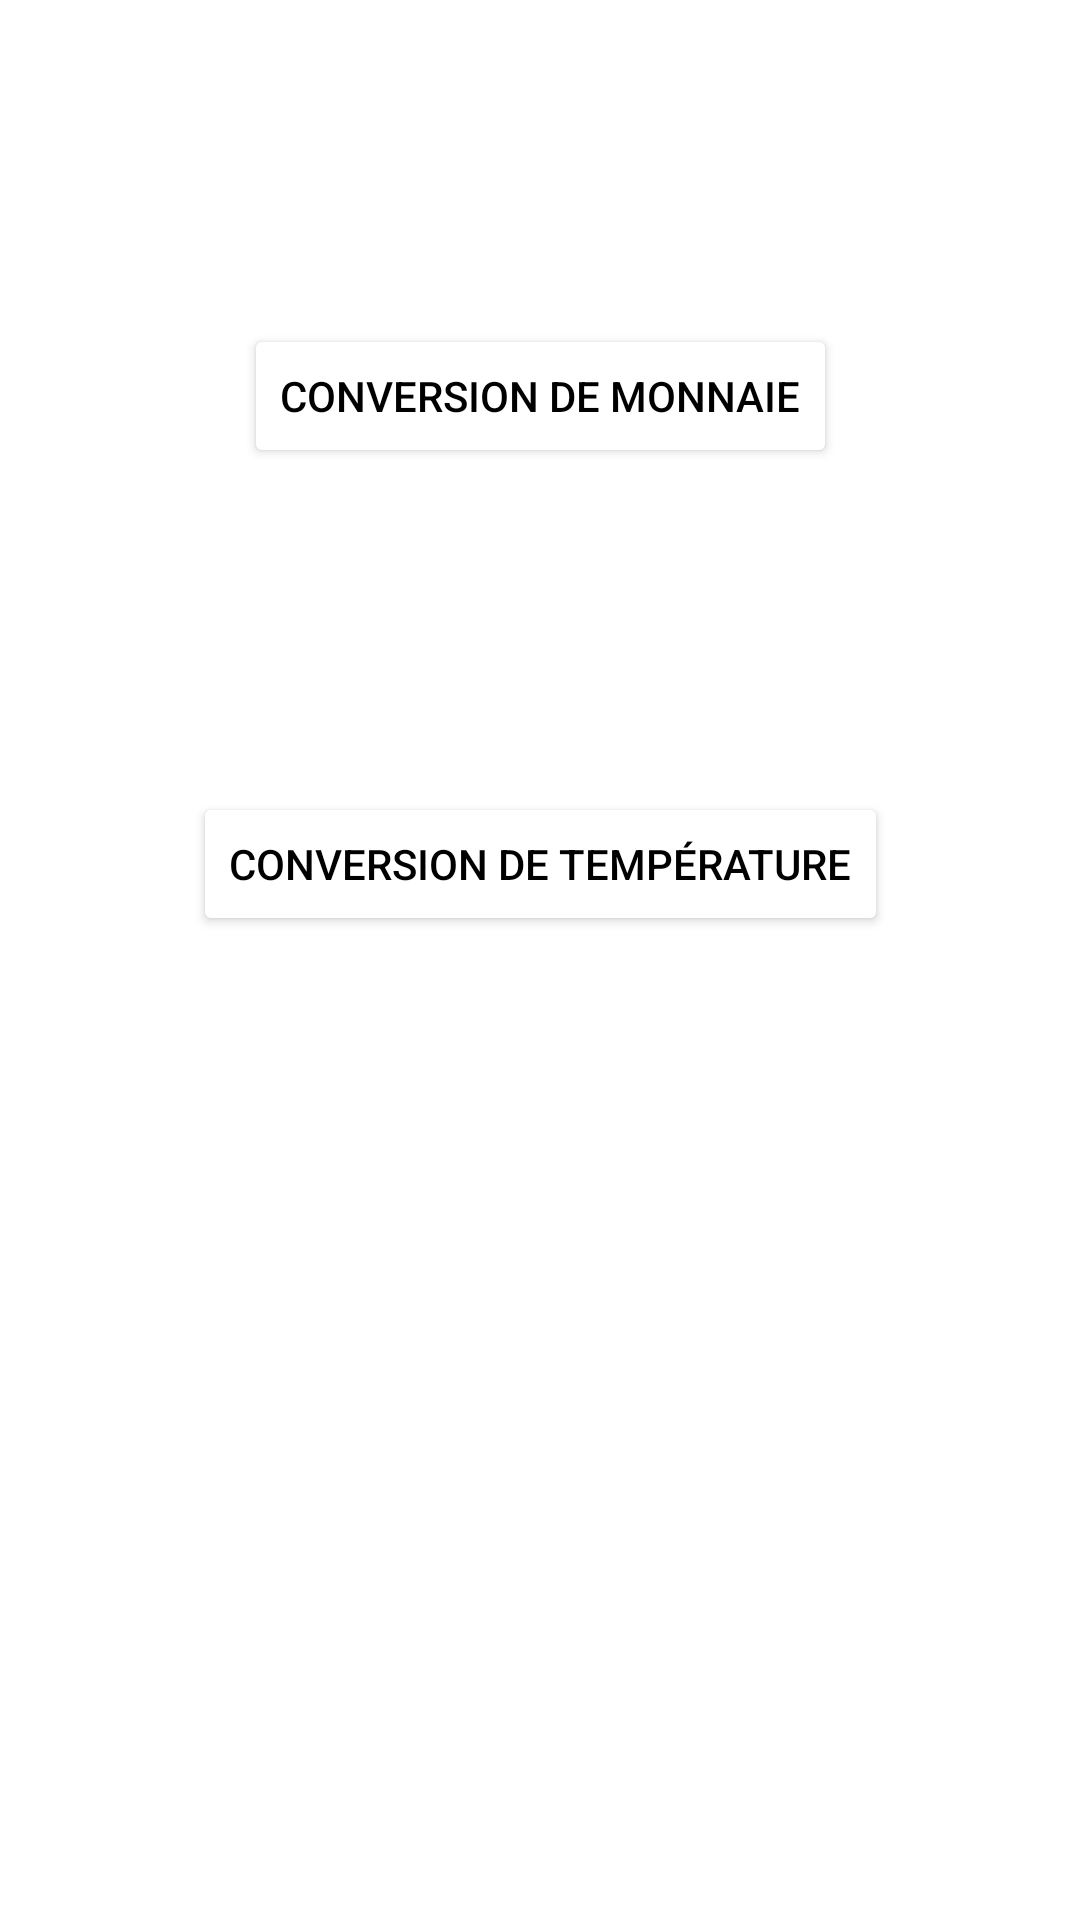

Write the Android layout XML for this screen, with the resource values it uses.
<!-- AndroidManifest.xml: application theme Theme.MyApplication -->
<!-- res/layout/activity_tp2.xml -->
<?xml version="1.0" encoding="utf-8"?>
<androidx.constraintlayout.widget.ConstraintLayout xmlns:android="http://schemas.android.com/apk/res/android"
xmlns:app="http://schemas.android.com/apk/res-auto"
xmlns:tools="http://schemas.android.com/tools"
android:layout_width="match_parent"
android:layout_height="match_parent"
tools:context=".Tp2Activity">

<Button
    android:id="@+id/btnCurrencyConversion"
    android:layout_width="wrap_content"
    android:layout_height="wrap_content"
    android:layout_centerHorizontal="true"
    android:onClick="navigateToCurrencyConversion"
    android:text="Conversion de Monnaie"
    app:layout_constraintBottom_toTopOf="@+id/btnTemperatureConversion"
    app:layout_constraintEnd_toEndOf="parent"
    app:layout_constraintStart_toStartOf="parent"
    app:layout_constraintTop_toTopOf="parent"
    android:backgroundTint="@color/gris"
    android:textColor="@color/black"

    tools:ignore="MissingConstraints" />

<Button
    android:id="@+id/btnTemperatureConversion"
    android:layout_width="wrap_content"
    android:layout_height="wrap_content"
    android:layout_below="@id/btnCurrencyConversion"
    android:layout_centerHorizontal="true"
    android:layout_marginBottom="220dp"
    android:onClick="navigateToTemperatureConversion"
    android:text="Conversion de Température"
    app:layout_constraintTop_toBottomOf="@id/btnCurrencyConversion"
    app:layout_constraintBottom_toBottomOf="parent"
    app:layout_constraintEnd_toEndOf="parent"
    app:layout_constraintStart_toStartOf="parent"
    android:backgroundTint="@color/gris"
    android:textColor="@color/black"
    tools:ignore="MissingConstraints" />
</androidx.constraintlayout.widget.ConstraintLayout>
<!-- resources referenced by this layout -->
<resources>
  <color name="black">#FF000000</color>
  <style name="Theme.MyApplication" parent="Base.Theme.MyApplication" />
  <style name="Base.Theme.MyApplication" parent="Theme.MaterialComponents.DayNight.NoActionBar">
      
      <item name="colorPrimary">@color/lavender</item>
      <item name="colorPrimaryVariant">@color/lavender</item>
      <item name="colorOnPrimary">@color/white</item>
      
      
         <item name="colorOnSecondary">@color/black</item>
         
      <item name="android:statusBarColor">?attr/colorPrimaryVariant</item>
      
  </style>
  <color name="lavender">#8692f7</color>
  <color name="white">#FFFFFFFF</color>
</resources>
